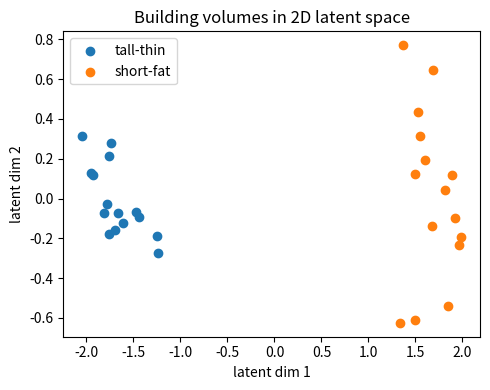
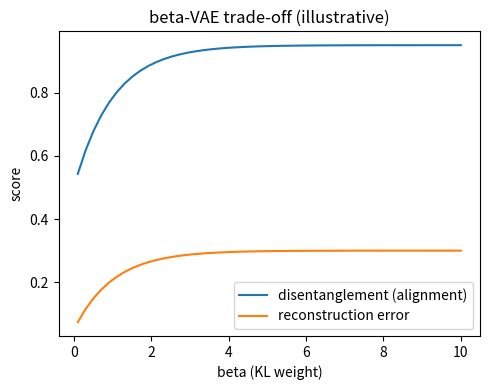
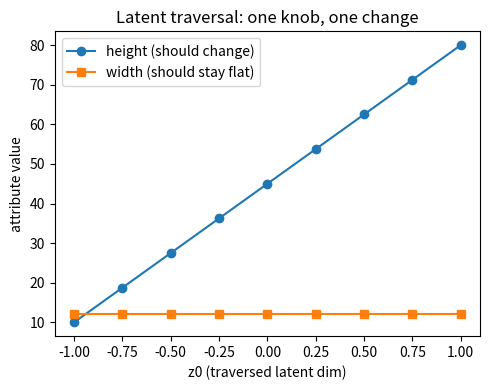
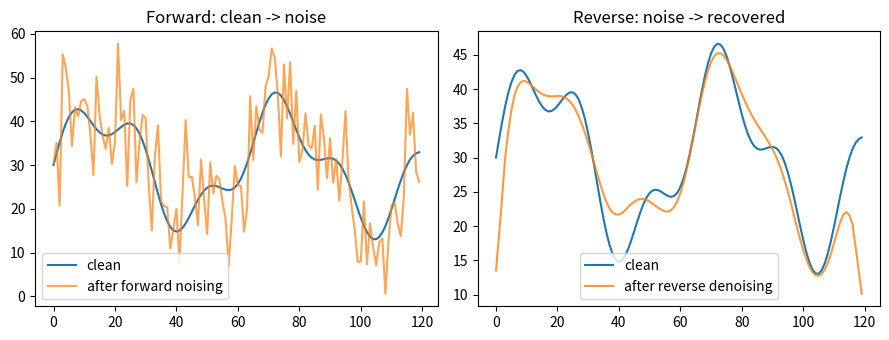

Generate these figures, in order, with matplotlib:
# 概念：環境設定。固定亂數種子讓結果可重現，並讓 matplotlib 圖內嵌顯示
import numpy as np
import matplotlib.pyplot as plt

rng = np.random.default_rng(12)   # 固定種子，使每次執行的隨機資料一致，方便對照講解

# 技巧：圖上若要顯示中文標題，需指定有中文字型；此處統一用英文標籤避免缺字方框
plt.rcParams["axes.unicode_minus"] = False   # 避免負號顯示成方框

print("numpy version:", np.__version__)
print("環境就緒，後續資料皆以此 rng 自造")

# 概念：把高維「建築量體」特徵壓到 2 維潛在座標，觀察相似量體是否自然聚在一起
# 造一批假建築量體：每棟有 樓高(公尺) / 面積(平方公尺) / 開窗比例(0~1) 三個特徵
# 刻意分成兩種典型：高瘦高層、矮胖低層，看它們在潛在空間是否分開
tall_thin = rng.normal(loc=[80, 90, 0.6], scale=[8, 10, 0.05], size=(15, 3))
short_fat = rng.normal(loc=[15, 220, 0.3], scale=[3, 25, 0.05], size=(15, 3))
volumes = np.vstack([tall_thin, short_fat])   # 疊成 30 棟 × 3 特徵的矩陣

# 先標準化（逐欄 z-score），讓不同數量級的特徵公平參與壓縮
z = (volumes - volumes.mean(axis=0)) / volumes.std(axis=0)

# 概念：用 PCA 直覺做最簡降維——取共變異數矩陣特徵向量的前兩個主軸
cov = np.cov(z, rowvar=False)              # rowvar=False：每欄是一個變數（特徵）
eigvals, eigvecs = np.linalg.eigh(cov)     # eigh 適用對稱矩陣，回傳由小到大的特徵值
top2 = eigvecs[:, ::-1][:, :2]             # 反轉取最大兩個方向，即資訊量最大的兩個主軸
latent = z @ top2                          # 投影到 2 維潛在座標

print("原始特徵 shape:", volumes.shape, " -> 潛在座標 shape:", latent.shape)

plt.figure(figsize=(5, 4))
plt.scatter(latent[:15, 0], latent[:15, 1], label="tall-thin")
plt.scatter(latent[15:, 0], latent[15:, 1], label="short-fat")
plt.xlabel("latent dim 1"); plt.ylabel("latent dim 2")
plt.title("Building volumes in 2D latent space"); plt.legend()
plt.tight_layout(); plt.show()

# 概念：用自造的兩個生成因子（樓高、胖瘦）資料，示意 β 由小到大時的「解耦 vs 重建」取捨
# 造兩個彼此獨立的真實生成因子：height（樓高）與 chubby（胖瘦）
n = 200
height = rng.uniform(-1, 1, size=n)        # 真實因子 1
chubby = rng.uniform(-1, 1, size=n)        # 真實因子 2（與因子 1 獨立）
factors = np.stack([height, chubby], axis=1)

# 用一個簡化模型示意：β 越大，潛在維度越「對齊單一因子」但重建誤差越高
# alignment 越接近 1 代表某潛在維度幾乎只反映單一生成因子（更解耦）
def simulate_beta(beta):
    align = 0.5 + 0.45 * (1 - np.exp(-beta))        # 隨 β 增大趨近於高度對齊
    recon_err = 0.05 + 0.25 * (1 - np.exp(-beta))   # 注意：β 越大重建越糊（誤差升高）
    return align, recon_err

print("beta  | 因子對齊度 | 重建誤差")
for beta in [0.5, 1.0, 4.0, 8.0]:
    align, err = simulate_beta(beta)
    print(f"{beta:>4.1f}  |   {align:.3f}   |  {err:.3f}")

betas = np.linspace(0.1, 10, 50)
aligns = [simulate_beta(b)[0] for b in betas]
errs = [simulate_beta(b)[1] for b in betas]
plt.figure(figsize=(5, 4))
plt.plot(betas, aligns, label="disentanglement (alignment)")
plt.plot(betas, errs, label="reconstruction error")
plt.xlabel("beta (KL weight)"); plt.ylabel("score")
plt.title("beta-VAE trade-off (illustrative)"); plt.legend()
plt.tight_layout(); plt.show()

# 概念：潛在遍歷——固定其他維度、只掃動單一維度，觀察是否只有目標屬性改變
# 用一個示意解碼器把 2 維潛在座標 (z0, z1) 映回三個可觀察屬性
# 設計成「解耦良好」：z0 幾乎只決定樓高，z1 幾乎只決定胖瘦
def decode(z0, z1):
    height = 10 + 35 * (z0 + 1)        # 樓高主要由 z0 控制
    width = 8 + 4 * (z1 + 1)           # 寬幅（胖瘦）主要由 z1 控制
    window = 0.4 + 0.02 * z1           # 開窗比例只受 z1 微弱影響
    return height, width, window

sweep = np.linspace(-1, 1, 9)          # 掃動範圍：把單一維度從 -1 拉到 1
fixed_z1 = 0.0                         # 注意：遍歷時其他維度必須固定，才能歸因到被掃的維度
heights = [decode(z0, fixed_z1)[0] for z0 in sweep]
widths = [decode(z0, fixed_z1)[1] for z0 in sweep]

print("掃動 z0（固定 z1）時的樓高:", np.round(heights, 1))
print("掃動 z0（固定 z1）時的寬幅:", np.round(widths, 1), "（應幾乎不變）")

plt.figure(figsize=(5, 4))
plt.plot(sweep, heights, marker="o", label="height (should change)")
plt.plot(sweep, widths, marker="s", label="width (should stay flat)")
plt.xlabel("z0 (traversed latent dim)"); plt.ylabel("attribute value")
plt.title("Latent traversal: one knob, one change"); plt.legend()
plt.tight_layout(); plt.show()

# 概念：對一條一維「沿街天際線高度曲線」逐步加噪（前向），再示意逐步去噪（反向）
x = np.linspace(0, 4 * np.pi, 120)
skyline = 30 + 12 * np.sin(x) + 5 * np.sin(2.7 * x)   # 自造一條起伏的天際線高度

# 前向過程：逐步注入高斯雜訊，越後面的步驟越接近純雜訊
steps = 4
noisy_versions = [skyline]
current = skyline.copy()
for t in range(steps):
    current = current + rng.normal(0, 4, size=skyline.shape)   # 每步疊加一點雜訊
    noisy_versions.append(current.copy())

# 反向過程（示意）：用簡單移動平均當「去噪器」，一步步把雜訊版本拉回平滑
def denoise_once(signal, k=7):
    kernel = np.ones(k) / k                       # 注意：這只是示意去噪，真正模型是學出來的
    return np.convolve(signal, kernel, mode="same")

recovered = noisy_versions[-1].copy()
for _ in range(steps):
    recovered = denoise_once(recovered)           # 反覆去噪，逐步逼近原訊號

print("原始與最終去噪結果的均方差:", round(float(np.mean((skyline - recovered) ** 2)), 2))

fig, axes = plt.subplots(1, 2, figsize=(9, 3.5))
axes[0].plot(skyline, label="clean")
axes[0].plot(noisy_versions[-1], alpha=0.7, label="after forward noising")
axes[0].set_title("Forward: clean -> noise"); axes[0].legend()
axes[1].plot(skyline, label="clean")
axes[1].plot(recovered, alpha=0.8, label="after reverse denoising")
axes[1].set_title("Reverse: noise -> recovered"); axes[1].legend()
plt.tight_layout(); plt.show()

# 概念：用字典/list 自造一張四類生成模型的四面向比較表，並各舉一個適用情境
# 分數為相對示意（1=弱, 5=強），非實測數據，用來建立選型直覺
models = ["VAE", "GAN", "Autoregressive", "Diffusion"]
scores = {
    "quality":         [3, 5, 4, 5],
    "diversity":       [4, 2, 4, 5],
    "controllability": [4, 3, 3, 4],
    "stability":       [5, 2, 4, 4],
}
use_case = {
    "VAE": "需要平滑可控潛在空間、能做表徵與插值",
    "GAN": "追求最銳利逼真的單張樣本、可接受訓練調參成本",
    "Autoregressive": "序列型資料、逐步生成且要高保真",
    "Diffusion": "要高品質又高多樣性、可接受較慢生成",
}

header = "model           | qual | dive | ctrl | stab"
print(header); print("-" * len(header))
for i, m in enumerate(models):
    # 技巧：用 f-string 對齊欄位，純文字表也能讀得清楚
    print(f"{m:<15} |  {scores['quality'][i]}   |  {scores['diversity'][i]}   |"
          f"  {scores['controllability'][i]}   |  {scores['stability'][i]}")

print("\n各自適用情境:")
for m in models:
    print(f"  - {m}: {use_case[m]}")

# 概念：最小生成式工作流骨架——條件向量 -> 生成候選 -> 評分排序 -> 人工把關
# 條件向量：指定想要的目標屬性（此例：偏好高樓、適中開窗比例）
condition = {"target_height": 60.0, "target_window": 0.5}

# 步驟 1：用條件加隨機擾動生成一批候選量體（示意「條件生成」）
def generate_candidates(cond, k=5):
    base = np.array([cond["target_height"], cond["target_window"]])
    noise = rng.normal(0, [10, 0.1], size=(k, 2))   # 在條件附近採樣多個候選
    return base + noise

# 步驟 2：對每個候選評分（示意評估）——越貼近條件分數越高
def score(candidate, cond):
    target = np.array([cond["target_height"], cond["target_window"]])
    dist = np.linalg.norm((candidate - target) / np.array([20, 0.2]))   # 正規化距離
    return float(np.exp(-dist))                                          # 距離越小分數越接近 1

candidates = generate_candidates(condition)
scores = np.array([score(c, condition) for c in candidates])

# 步驟 3：依分數由高到低排序（自動排序，供人工把關）
order = np.argsort(scores)[::-1]
print("候選量體 (height, window) 與分數，已依分數排序:")
for rank, idx in enumerate(order, start=1):
    h, w = candidates[idx]
    print(f"  rank {rank}: height={h:5.1f}, window={w:.2f}, score={scores[idx]:.3f}")

# 步驟 4：人工把關——人通常只從前幾名挑選，這裡示意取 top-2 交付審查
print("\n交付人工審查的 top-2 候選 index:", order[:2].tolist())

# TODO 1 ·（簡單）量體的潛在地圖（整合：表徵學習 + 潛在空間）
#   情境：你有一批自造的都市建築量體（樓高、基地面積、容積率），想看看它們在潛在空間中怎麼分布。
#   要求：
#     1. 用 numpy 自造約 30 筆建築量體向量（可刻意分成「高瘦高層」與「矮胖低層」兩種典型）。
#     2. 先逐欄標準化，再把它們投影到 2 維潛在座標（簡單降維或自訂壓縮皆可），畫出散布圖。
#   驗收：應該看到相似量體在潛在地圖上分成可辨識的群（兩個明顯群落）。
# TODO: 在這裡完成


# TODO 2 ·（中間）解耦旋鈕測試（整合：beta-VAE + KL 權重 + 解耦 + 潛在遍歷）
#   情境：你想驗證調大 KL 權重 beta 是否真的讓「樓高」變成一個獨立可控的旋鈕。
#   要求：
#     1. 自造帶有兩個生成因子（樓高、胖瘦）的量體資料。
#     2. 用兩組不同 beta（小、大）的示意設定，比較重建誤差與潛在維度對齊程度（可用數值表）。
#     3. 對較佳的一組做潛在遍歷：固定其他維度、只掃動一個維度，觀察是否只有樓高改變。
#   驗收：應看到大 beta 時重建較糊但某維度幾乎只控制樓高，呈現解耦與重建的取捨。
# TODO: 在這裡完成


# TODO 3 ·（稍難）為都市量體選一條生成路線（整合：擴散模型直覺 + 生成模型全景 + 生成式工作流 + 表徵）
#   情境：團隊要替「沿街天際線量體」做生成式發想，需在 VAE、GAN、自回歸、擴散模型中選型並設計最小工作流。
#   要求：
#     1. 自造一條一維天際線高度曲線，示意對它前向加噪再反向去噪的方向（畫圖或印均方差皆可）。
#     2. 用四面向（品質、多樣性、可控性、穩定度）比較表為此任務挑選一類生成模型，並寫出選型理由。
#     3. 設計一個「條件向量 -> 生成候選 -> 評分排序 -> 人工把關」的最小工作流骨架（流程與假分數自造）。
#   驗收：應看到一條有理由的選型結論，加上一個可解釋、含評估把關的生成式工作流草圖。
# TODO: 在這裡完成
